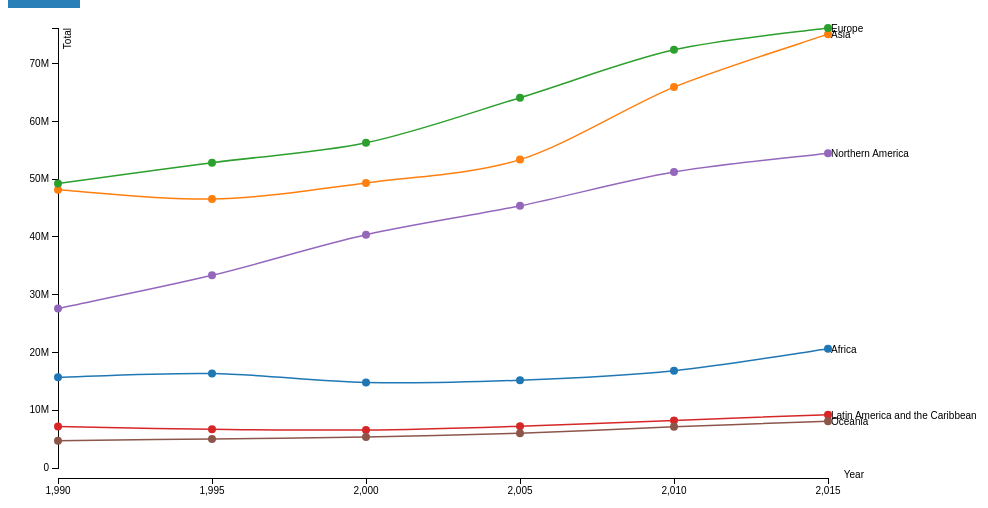
D3 v3 page, settled after 480 driven frames (8 s of simulated time); the page loaded 1 data file(s).


    function myFunction() {
        document.getElementById("myDropdown").classList.toggle("show");
    }

    var div = d3.select("#line").append("div")
            .attr("class", "tooltip")
            .style("opacity", 0);

    var margin = {top: 20, right: 80, bottom: 30, left: 50},
            width = 1000 - margin.left - margin.right,
            height = 500 - margin.top - margin.bottom;

    var x = d3.scale.linear()
            .range([0, width-100]);

    var y = d3.scale.linear()
            .range([height-10, 0]);

    var color = d3.scale.category10();

    var xAxis = d3.svg.axis()
            .scale(x)
            .orient("bottom")
            .ticks(5);

    var yAxis = d3.svg.axis()
            .scale(y)
            .orient("left")
            .tickFormat(d3.format(".1s"));

    var line = d3.svg.line()
            .interpolate("monotone")
            .x(function(d) { return x(d.Year); })
            .y(function(d) { return y(d.Total); });

    var svg = d3.select("#line").append("svg")
            .attr("width", width + margin.left + margin.right)
            .attr("height", height + margin.top + margin.bottom+1000)
            .append("g")
            .attr("transform", "translate(" + margin.left + "," + margin.top + ")");

    var parseDate = d3.time.format("%Y").parse;

    d3.csv("Area_Destination.csv", function(error, data) {
        if (error) throw error;

        color.domain(d3.keys(data[0]).filter(function(key) { return key !== "Year"; }));

//        data.forEach(function(d) {
//            d.Year = parseDate(d.Year);
//        });

        var years = color.domain().map(function(name) {
            return {
                name: name,
                values: data.map(function(d) {
                    return {Year: d.Year, Total: +d[name]};
                })
            };
        });

        x.domain(d3.extent(data, function(d) { return d.Year; }));

        y.domain([0,
            d3.max(years, function(c) { return d3.max(c.values, function(v) { return v.Total; }); })
        ]);

        svg.append("g")
                .attr("class", "x axis")
                .attr("transform", "translate(0," + height + ")")
                .call(xAxis)
                .append("text")
                .attr("x", 6)
                .attr("dx", "80em")
                .style("text-anchor", "end")
                .text("Year");

        svg.append("g")
                .attr("class", "y axis")
                .call(yAxis)
                .append("text")
                .attr("transform", "rotate(-90)")
                .attr("y", 6)
                .attr("dy", ".71em")
                .style("text-anchor", "end")
                .text("Total");

        var year = svg.selectAll(".year")
                .data(years)
                .enter().append("g")
                .attr("class", "year");

        year.append("path")
                .attr("class", "line")
                .attr("d", function(d) { return line(d.values); })
                .style("stroke", function(d) { return color(d.name); })
                .style("stroke-width",'1.5px')
                .on("mouseover", function (d) {
                    d3.select(this)                          //on mouseover of each line, give it a nice thick stroke
                            .style("stroke-width",'4px');
                    var selectthegraphs = $('.line').not(this);    //select all the rest of the lines, except the one you are hovering on and drop their opacity
                    d3.selectAll(selectthegraphs)
                            .style("opacity",0.2);
                    var s = $('circle').not(this);
                    d3.selectAll(s)
                            .style("opacity",0.2);})
                .on("mouseout",	function(d) {        //undo everything on the mouseout
                    d3.select(this)
                            .style("stroke-width",'1.5px');
                    var selectthegraphs = $('.line').not(this);
                    d3.selectAll(selectthegraphs)
                            .style("opacity",1);
                    var s = $('circle').not(this);
                    d3.selectAll(s)
                            .style("opacity",1);});

        year.append("text")
                .datum(function(d) { return {name: d.name, value: d.values[d.values.length - 1]}; })
                .attr("transform", function(d) { return "translate(" + x(d.value.Year) + "," + y(d.value.Total) + ")"; })
                .attr("x", 3)
                .attr("dy", ".4em")
                .text(function(d) { return d.name; });

        // Create scatter plot entries
        var circles = year.selectAll("circle")
                .data(function (d) {
                    return d.values;
                });
        // Add the circles
        circles.enter()
                .append("circle")
                .attr("r", 3)
                .attr("cx", function (d) {
                    return x(d.Year);
                })
                .attr("cy", function (d) {
                    return y(d.Total);
                })
                .style("fill", function(d) { return color(this.parentNode.__data__.name);})
                .style("stroke", function(d) { return color(this.parentNode.__data__.name); })
                .style("stroke-width",'2px')
                // mouse over function
                .on("mouseover", function (d) {
                    div.transition()
                            .duration(200)
                            .style("opacity", .9);
                    div.html("Year: " + d.Year + "<br/>Total: " + d.Total + "<br/>Area: " + this.parentNode.__data__.name)
                            .style("left", (d3.event.pageX) + "px")
                            .style("top", (d3.event.pageY - 28) + "px");
                    d3.select(this)                          //on mouseover of each line, give it a nice thick stroke
                            .style("stroke-width",'8px');
                    var s = $('circle').not(this);
                    d3.selectAll(s)
                            .style("opacity",0.2);
                    var selectthegraphs = $('.line').not(this);    //select all the rest of the lines, except the one you are hovering on and drop their opacity
                    d3.selectAll(selectthegraphs)
                            .style("opacity",0.2);
                })
                .on("mouseout", function (d) {
                    div.transition()
                            .duration(500)
                            .style("opacity", 0);
                    d3.select(this)                          //on mouseover of each line, give it a nice thick stroke
                            .style("stroke-width",'2px');
                    var s = $('circle').not(this);
                    d3.selectAll(s)
                            .style("opacity",1);
                    var selectthegraphs = $('.line').not(this);    //select all the rest of the lines, except the one you are hovering on and drop their opacity
                    d3.selectAll(selectthegraphs)
                            .style("opacity",1);
                });
    });



### data: Area_Destination.csv
Year, Africa, Asia, Europe, Latin America and the Caribbean, Northern America, Oceania
1990, 15690623, 48142261, 49219200, 7169728, 27610542, 4730858
1995, 16352814, 46548225, 52842663, 6694640, 33341147, 5022263
2000, 14800306, 49340815, 56271885, 6578428, 40351848, 5360027
2005, 15191146, 53371224, 64086824, 7233098, 45363387, 6023421
2010, 16840014, 65914319, 72374755, 8238795, 51220996, 7125364
2015, 20649557, 75081125, 76145954, 9233989, 54488725, 8100886